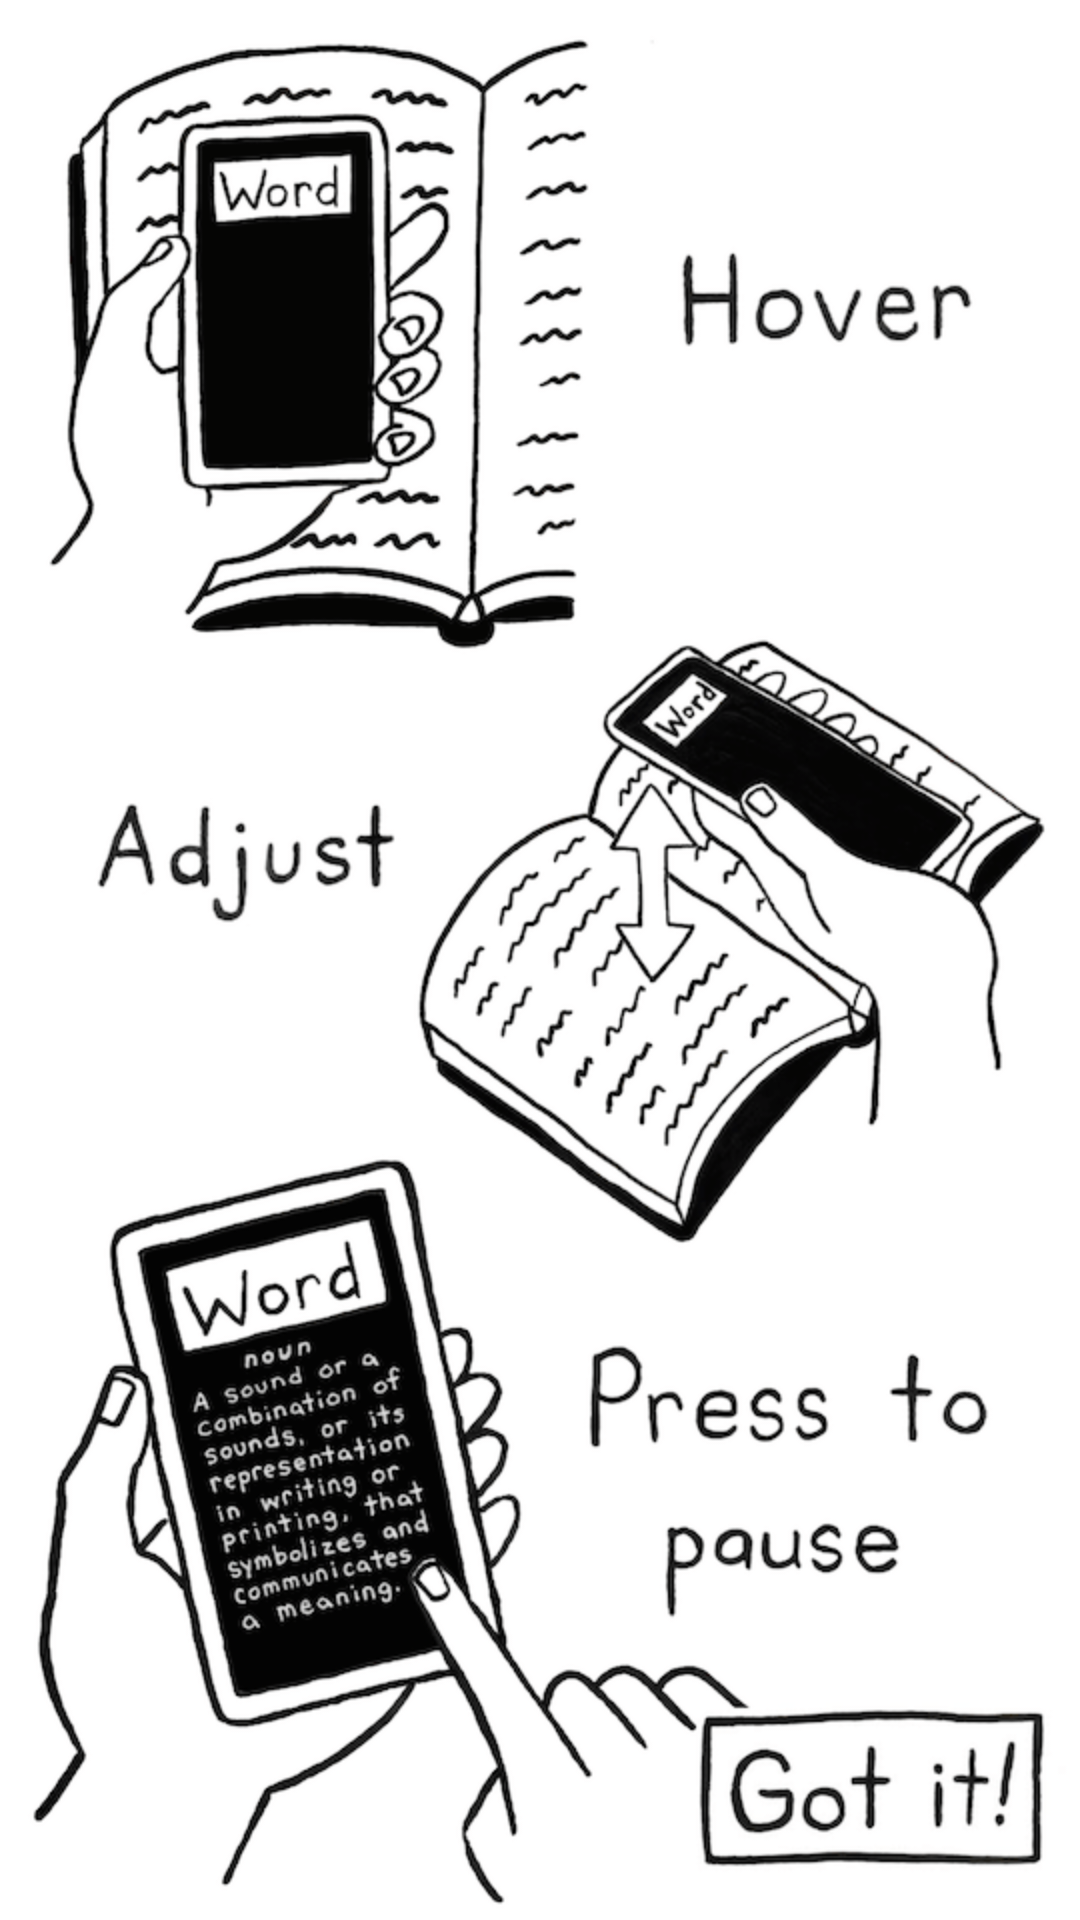

Produce the Android XML layout that renders to this screen, including the resource entries it uses.
<!-- AndroidManifest.xml: application theme AppTheme.NoActionBar -->
<!-- res/layout/fragment_instructions.xml -->
<FrameLayout xmlns:android="http://schemas.android.com/apk/res/android"
    xmlns:tools="http://schemas.android.com/tools" android:layout_width="match_parent"
    android:layout_height="match_parent"
    tools:context="com.danielmerrill.defind.com.cadre.ocr.InstructionsFragment">

    
    <ImageView
        android:layout_width="match_parent"
        android:layout_height="match_parent"
        android:src="@drawable/instructions"
        android:background="@color/white"
        android:id="@+id/instructions"
         />

</FrameLayout>
<!-- resources referenced by this layout -->
<resources>
  <color name="white">#ffffffff</color>
  <!-- drawable instructions: png bitmap (drawable-hdpi, 72349 bytes) -->
  <style name="AppTheme.NoActionBar">
          <item name="windowActionBar">false</item>
          <item name="windowNoTitle">true</item>
      </style>
</resources>
